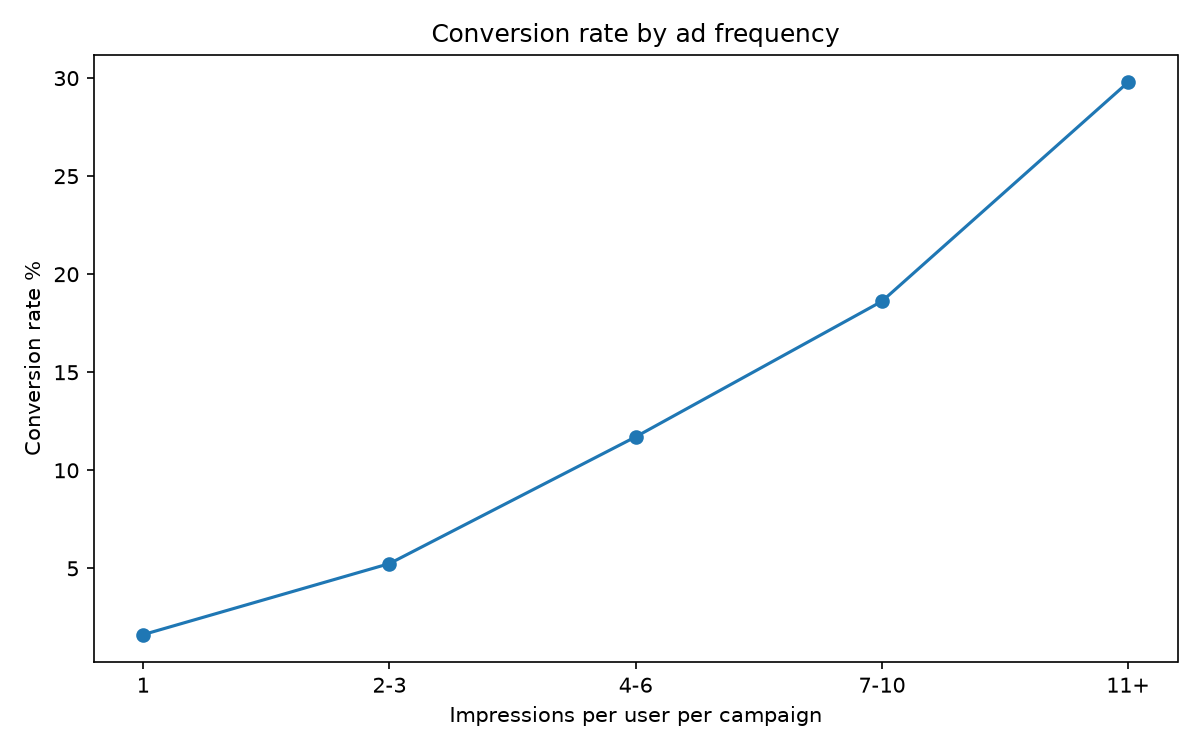

Source data for this figure (header and first rows):
bucket, sort_key, user_campaign_pairs, conv_rate_pct
1, 1, 4900078, 1.62
2-3, 2, 1926725, 5.242
4-6, 4, 623587, 11.71
7-10, 7, 222051, 18.62
11+, 11, 140960, 29.8
